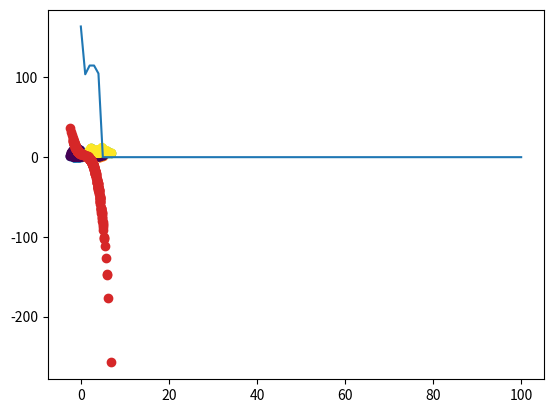

Write Python code to recreate this figure. (Note: this script raises an exception after producing the figure.)
import numpy as np
import matplotlib.pyplot as plt

N = 100
np.random.seed(123)

X1_1 = np.random.normal(loc=-1, scale=0.5, size=N)
X1_2 = np.random.normal(loc= 2.5 , scale= 1 , size=N) 
X1_3 = np.random.normal(loc=4, scale=1, size=N)

X2_1 = np.random.exponential(scale=3, size=N)
X2_2 = np.random.lognormal(mean=0.5,sigma=0.5 ,size= N)
X2_3 = np.random.poisson(lam= 2,size=N) + 5


#creo i vettori label
y1=np.ones(N)
y2=np.ones(N)*2
y3=np.ones(N)*3

#faccio i plot delle varie distrubuzioni

plt.scatter(X1_1,X2_1)
plt.scatter(X1_2,X2_2)
plt.scatter(X1_3,X2_3)

#bias term vector 
X0= np.ones(N*3)

X = np.stack((X0,
    np.concatenate((X1_1,X1_2,X1_3)),
    np.concatenate((X2_1,X2_2,X2_3))),
    axis=1) 

y=np.concatenate((y1,y2,y3))

positive_class=3

y_class = -np.ones(N*3)
y_class[y==positive_class]=1

plt.scatter(X[:,1], X[:,2], c=y_class) 

def sse(X, y, w):
    error = np.sum(np.square(y-np.dot(X,w)))/2#sum of squares error 
    return error

w= np.random.uniform(low=-1,high=1 , size =3)

mini_batch_size= 10 
max_epoch = 100
epoch= 0 

eta = 1e-5

#mi creo i vettori per salvare gli errori
sse_epoch = np.zeros(max_epoch+1)

#set checkpoint 
errors_epoch = np.zeros(max_epoch+1)

for epoch in range(max_epoch) :
    sse_epoch[epoch] = sse(X, y_class, w)
    errors_epoch[epoch] = sum((y_class * np.sign(np.dot(X, w))) <0) #ho errore solo quando i segni sono discordi 

    #faccio le permutazioni di X
    perm = np.random.permutation(range(y_class.shape[0]))
    X=X[perm, :]
    y_class = y_class[perm]

    for j in range(0, y_class.shape[0], mini_batch_size): #parto da 0 e vado a 100 facendo passi da 10 
       
        #faccio un trim delle classi di analisi 
        X_batch = X[j:(j+mini_batch_size)]
        y_batch = y_class[j:(j+mini_batch_size)]
        errors = y_batch - np.dot(X_batch, w)
       
        w = w + eta + np.dot(X_batch.T,errors)

#errori dell'ultima epoca
sse_epoch[epoch+1]= sse (X, y_class, w)
errors_epoch[epoch+1] = sum((y_class * np.sign(np.dot(X, w)))<0)

print (errors_epoch)



plt.plot(errors_epoch)




a = -1
b = 2
c = -3
d = 4

X1 = np.concatenate((X1_1,X1_2,X1_3),  axis= 0)
disturbo = np.random.normal(loc=0, scale=0.5, size=N*3)

#creo la funzione oracolo
y = a*pow(X1,3) + b*pow(X1,2) + c*X1+ d + disturbo

#non richiesto dalla consegna
plt.scatter(X1,y)
# [redacted]

X0= np.one(N)
X_reg= np.hstack([X0,X1,X1**2])

#assegno dei valori random al vettore dei pesi 
w = np.random.uniform (low=-1, high = 1, size= 3)

#parametri 
eta = 1e-5

#per trovare la migliore soluzione uso lo stochastic gradient descent quindi 
#devo anche impostare il batch size
print (mini_batch_size,'mini batch size = ') #uso quella della task precedente 

#per sicurezza aumento il numero di epochs
max_epoch= 2000

#imposto un vettore dove sommo gli errori in ogni epoca
total_error= np.zeros(max.epochs+1)

#definisco la funzione degli errori 
def error_w(X,y,w):
    error= np.sum (np.square(y-np.dot(X,w))) / 2.0
    return error 

#inizio il learning 
for epochs in range(max_epoch):
    total_error[epoch]= error_w(X_reg,y,w)

    #genero delle permutazioni casuali (mini batch)
    perm = np.random.permutation(range(y.shape[0]))
    X_reg= X_reg[perm,:]
    y = y[perm,:]
    # mini batch
    for j in range(0,y.shape[0],mini_batch_size):
        
        X_batch = X[j:(j + mini_batch_size), :]
        
        y_batch = y[j:(j + mini_batch_size)]
        
        errors = y_batch - np.dot(X_batch, w)
        
        w = w + eta * np.dot(np.transpose(X_batch), errors)    

#come vettore di peso corretto uso l'ultimo vettore trovato
#volendo potrei anche usare la media calcolata ad ogni iterazione 

# genero dei punti per plottare la linea
x_grid = np.linspace(0, 5, 100) 

# plot line
plt.plot(x_grid, w[0] + x_grid * w[1] + x_grid**2 * w[2])